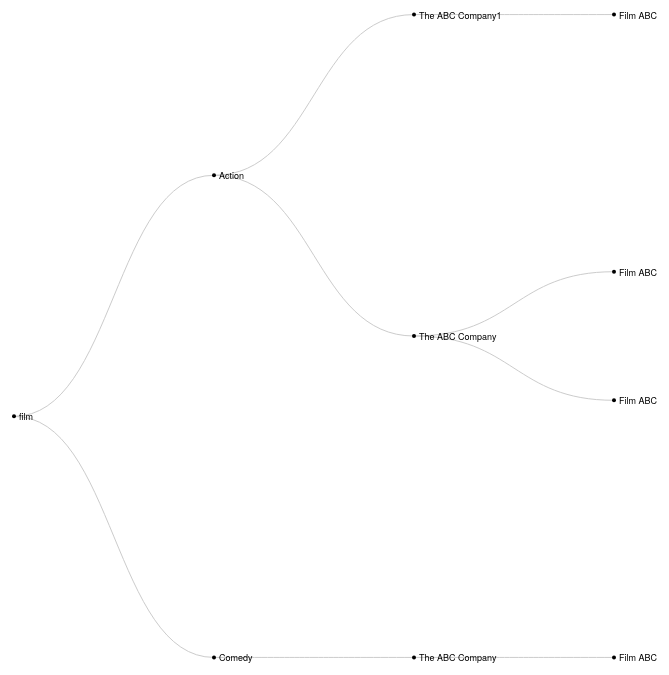
D3 v4 page, settled after 480 driven frames (8 s of simulated time); the page loaded 1 data file(s).




var treeLayout = d3.tree()
	.size([900, 600]);

function link(d) {
	return "M" + d.y + "," + d.x
    + "C" + (d.y + d.parent.y) / 2 + "," + d.x
    + " " + (d.y + d.parent.y) / 2 + "," + d.parent.x
    + " " + d.parent.y + "," + d.parent.x;
}

function make(root) {
	var nodes = d3.select('.nodes')
		.selectAll('g.node')
		.data(root.descendants());

	var enteringNodes = nodes.enter()
		.append('g')
		.classed('node', true)
		.attr('transform', function(d) {
			return 'translate(' + d.y + ',' + d.x + ')';
		});

	enteringNodes
		.append('circle')
		.attr('r', 2);

	enteringNodes
		.append('text')
		.attr('x', 5)
		.attr('y', 4)
		.text(function(d) {
			switch(d.depth) {
			case 1:
			case 2:
				return d.data.key;
			case 3:
				return d.data.Film;
			}

			return 'film';
		});

	var links = d3.select('.links')
		.selectAll('path')
		.data(root.descendants().slice(1));

	links.enter()
		.append('path')
		.attr('d', link);
}


function ready(err, data) {
	var nest = d3.nest()
	  .key(function(d) { return d.Genre; })
	  .key(function(d) { return d['Lead Studio']; })
	  .entries(data);

	nest = {
		key: 'root',
		values: nest
	};

	var root = d3.hierarchy(nest, function(d) {
		return d.values;
	});

	treeLayout(root);
	make(root);
}

d3.csv('films2.csv', ready);
	

### data: films2.csv
Film, Genre, Lead Studio, Audience score %, Worldwide Gross, Year
Film ABC, Action, The ABC Company1, 70, 41.94, 2008
Film ABC, Action, The ABC Company, 70, 41.94, 2008
Film ABC, Action, The ABC Company, 70, 41.94, 2008
Film ABC, Comedy, The ABC Company, 1, 1, 2009